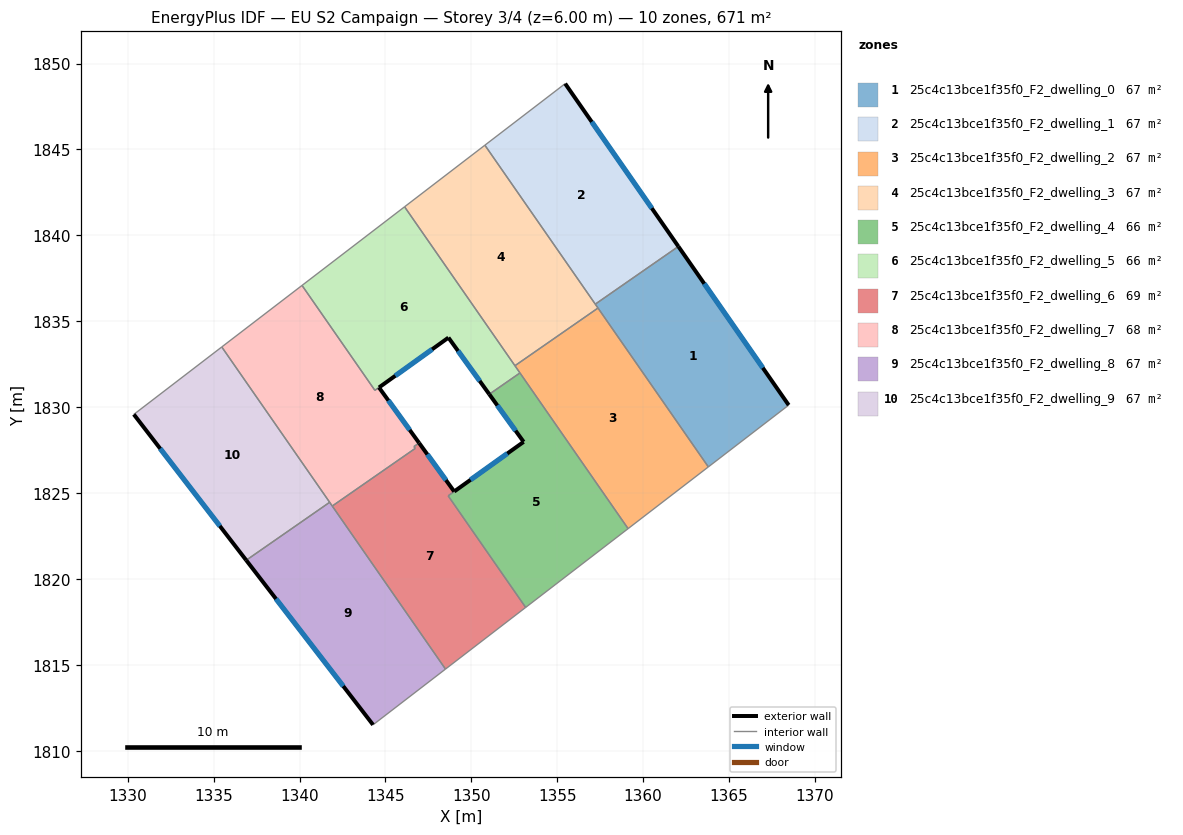
=== STOREY PLAN SPEC (per zone: floor XY polygon, exterior-wall plan segments, windows/doors) ===
zone 1: 25c4c13bce1f35f0_F2_dwelling_0  (67.1 m²)
  floor: (1362.06, 1839.35) (1368.48, 1830.12) (1363.80, 1826.52) (1357.22, 1835.99)
  exterior wall: (1368.48, 1830.12) – (1362.06, 1839.35)  [11.3 m]
    window: (1366.97, 1832.29) – (1363.57, 1837.18)  [9.5 m²]
  interior walls: 4
zone 2: 25c4c13bce1f35f0_F2_dwelling_1  (67.1 m²)
  floor: (1355.47, 1848.83) (1362.06, 1839.35) (1357.22, 1835.99) (1350.79, 1845.25)
  exterior wall: (1362.06, 1839.35) – (1355.47, 1848.83)  [11.5 m]
    window: (1360.51, 1841.58) – (1357.01, 1846.61)  [9.7 m²]
  interior walls: 3
zone 3: 25c4c13bce1f35f0_F2_dwelling_2  (67.1 m²)
  floor: (1357.38, 1835.77) (1363.80, 1826.52) (1359.13, 1822.92) (1352.54, 1832.41)
  interior walls: 5
zone 4: 25c4c13bce1f35f0_F2_dwelling_3  (67.1 m²)
  floor: (1350.79, 1845.25) (1357.38, 1835.77) (1352.54, 1832.41) (1346.12, 1841.66)
  interior walls: 5
zone 5: 25c4c13bce1f35f0_F2_dwelling_4  (65.8 m²)
  floor: (1352.83, 1831.99) (1359.13, 1822.92) (1353.17, 1818.34) (1348.65, 1824.83) (1353.05, 1827.98) (1351.05, 1830.75)
  exterior wall: (1353.05, 1827.98) – (1349.01, 1825.09)  [5.0 m]
    window: (1352.10, 1827.30) – (1349.96, 1825.77)  [4.2 m²]
  exterior wall: (1351.05, 1830.75) – (1353.05, 1827.98)  [3.4 m]
    window: (1351.52, 1830.10) – (1352.58, 1828.63)  [2.9 m²]
  interior walls: 5
zone 6: 25c4c13bce1f35f0_F2_dwelling_5  (65.8 m²)
  floor: (1346.12, 1841.66) (1352.83, 1831.99) (1351.05, 1830.75) (1348.67, 1834.04) (1344.63, 1831.14) (1344.39, 1830.98) (1340.15, 1837.08)
  exterior wall: (1348.67, 1834.04) – (1351.05, 1830.75)  [4.1 m]
    window: (1349.23, 1833.27) – (1350.49, 1831.52)  [3.4 m²]
  exterior wall: (1344.63, 1831.14) – (1348.67, 1834.04)  [5.0 m]
    window: (1345.58, 1831.82) – (1347.72, 1833.36)  [4.2 m²]
  interior walls: 6
zone 7: 25c4c13bce1f35f0_F2_dwelling_6  (68.5 m²)
  floor: (1349.01, 1825.08) (1348.65, 1824.83) (1353.17, 1818.34) (1348.50, 1814.75) (1341.91, 1824.24) (1346.74, 1827.59) (1346.66, 1827.70) (1346.96, 1827.91)
  exterior wall: (1349.01, 1825.08) – (1346.96, 1827.91)  [3.5 m]
    window: (1348.53, 1825.75) – (1347.44, 1827.25)  [2.9 m²]
  interior walls: 7
zone 8: 25c4c13bce1f35f0_F2_dwelling_7  (68.4 m²)
  floor: (1344.63, 1831.14) (1346.96, 1827.91) (1346.66, 1827.70) (1346.74, 1827.59) (1341.91, 1824.24) (1335.47, 1833.50) (1340.15, 1837.08) (1344.39, 1830.97)
  exterior wall: (1346.96, 1827.91) – (1344.63, 1831.14)  [4.0 m]
    window: (1346.41, 1828.67) – (1345.18, 1830.38)  [3.4 m²]
  interior walls: 8
zone 9: 25c4c13bce1f35f0_F2_dwelling_8  (67.1 m²)
  floor: (1341.75, 1824.46) (1348.50, 1814.75) (1344.28, 1811.50) (1336.90, 1821.08)
  exterior wall: (1336.90, 1821.08) – (1344.28, 1811.50)  [12.1 m]
    window: (1338.63, 1818.83) – (1342.55, 1813.75)  [10.2 m²]
  interior walls: 4
zone 10: 25c4c13bce1f35f0_F2_dwelling_9  (67.1 m²)
  floor: (1335.47, 1833.50) (1341.75, 1824.46) (1336.90, 1821.08) (1330.35, 1829.58)
  exterior wall: (1330.35, 1829.58) – (1336.90, 1821.08)  [10.7 m]
    window: (1331.89, 1827.58) – (1335.36, 1823.08)  [9.0 m²]
  interior walls: 3

=== DERIVED (storey summary) ===
Building: EU S2 Campaign
Storey: 3 of 4  (floor level z = 6.00 m)
Storey gross floor area: 671.4 m²
Zones on this storey: 10
  - 25c4c13bce1f35f0_F2_dwelling_0: floor 67.1 m²; exterior wall 11.3 m (33.8 m²); 1 window(s) 9.5 m²; WWR 28.1%
  - 25c4c13bce1f35f0_F2_dwelling_1: floor 67.1 m²; exterior wall 11.5 m (34.6 m²); 1 window(s) 9.7 m²; WWR 28.1%
  - 25c4c13bce1f35f0_F2_dwelling_2: floor 67.1 m²
  - 25c4c13bce1f35f0_F2_dwelling_3: floor 67.1 m²
  - 25c4c13bce1f35f0_F2_dwelling_4: floor 65.8 m²; exterior wall 8.4 m (25.2 m²); 2 window(s) 7.1 m²; WWR 28.1%
  - 25c4c13bce1f35f0_F2_dwelling_5: floor 65.8 m²; exterior wall 9.0 m (27.1 m²); 2 window(s) 7.6 m²; WWR 28.1%
  - 25c4c13bce1f35f0_F2_dwelling_6: floor 68.5 m²; exterior wall 3.5 m (10.5 m²); 1 window(s) 2.9 m²; WWR 28.1%
  - 25c4c13bce1f35f0_F2_dwelling_7: floor 68.4 m²; exterior wall 4.0 m (12.0 m²); 1 window(s) 3.4 m²; WWR 28.1%
  - 25c4c13bce1f35f0_F2_dwelling_8: floor 67.1 m²; exterior wall 12.1 m (36.3 m²); 1 window(s) 10.2 m²; WWR 28.1%
  - 25c4c13bce1f35f0_F2_dwelling_9: floor 67.1 m²; exterior wall 10.7 m (32.2 m²); 1 window(s) 9.0 m²; WWR 28.1%
Zone adjacency (shared interzone walls):
  - 25c4c13bce1f35f0_F2_dwelling_0 ↔ 25c4c13bce1f35f0_F2_dwelling_1
  - 25c4c13bce1f35f0_F2_dwelling_0 ↔ 25c4c13bce1f35f0_F2_dwelling_2
  - 25c4c13bce1f35f0_F2_dwelling_0 ↔ 25c4c13bce1f35f0_F2_dwelling_3
  - 25c4c13bce1f35f0_F2_dwelling_1 ↔ 25c4c13bce1f35f0_F2_dwelling_3
  - 25c4c13bce1f35f0_F2_dwelling_2 ↔ 25c4c13bce1f35f0_F2_dwelling_3
  - 25c4c13bce1f35f0_F2_dwelling_2 ↔ 25c4c13bce1f35f0_F2_dwelling_4
  - 25c4c13bce1f35f0_F2_dwelling_2 ↔ 25c4c13bce1f35f0_F2_dwelling_5
  - 25c4c13bce1f35f0_F2_dwelling_3 ↔ 25c4c13bce1f35f0_F2_dwelling_5
  - 25c4c13bce1f35f0_F2_dwelling_4 ↔ 25c4c13bce1f35f0_F2_dwelling_5
  - 25c4c13bce1f35f0_F2_dwelling_4 ↔ 25c4c13bce1f35f0_F2_dwelling_6
  - 25c4c13bce1f35f0_F2_dwelling_5 ↔ 25c4c13bce1f35f0_F2_dwelling_7
  - 25c4c13bce1f35f0_F2_dwelling_6 ↔ 25c4c13bce1f35f0_F2_dwelling_7
  - 25c4c13bce1f35f0_F2_dwelling_6 ↔ 25c4c13bce1f35f0_F2_dwelling_8
  - 25c4c13bce1f35f0_F2_dwelling_7 ↔ 25c4c13bce1f35f0_F2_dwelling_8
  - 25c4c13bce1f35f0_F2_dwelling_7 ↔ 25c4c13bce1f35f0_F2_dwelling_9
  - 25c4c13bce1f35f0_F2_dwelling_8 ↔ 25c4c13bce1f35f0_F2_dwelling_9